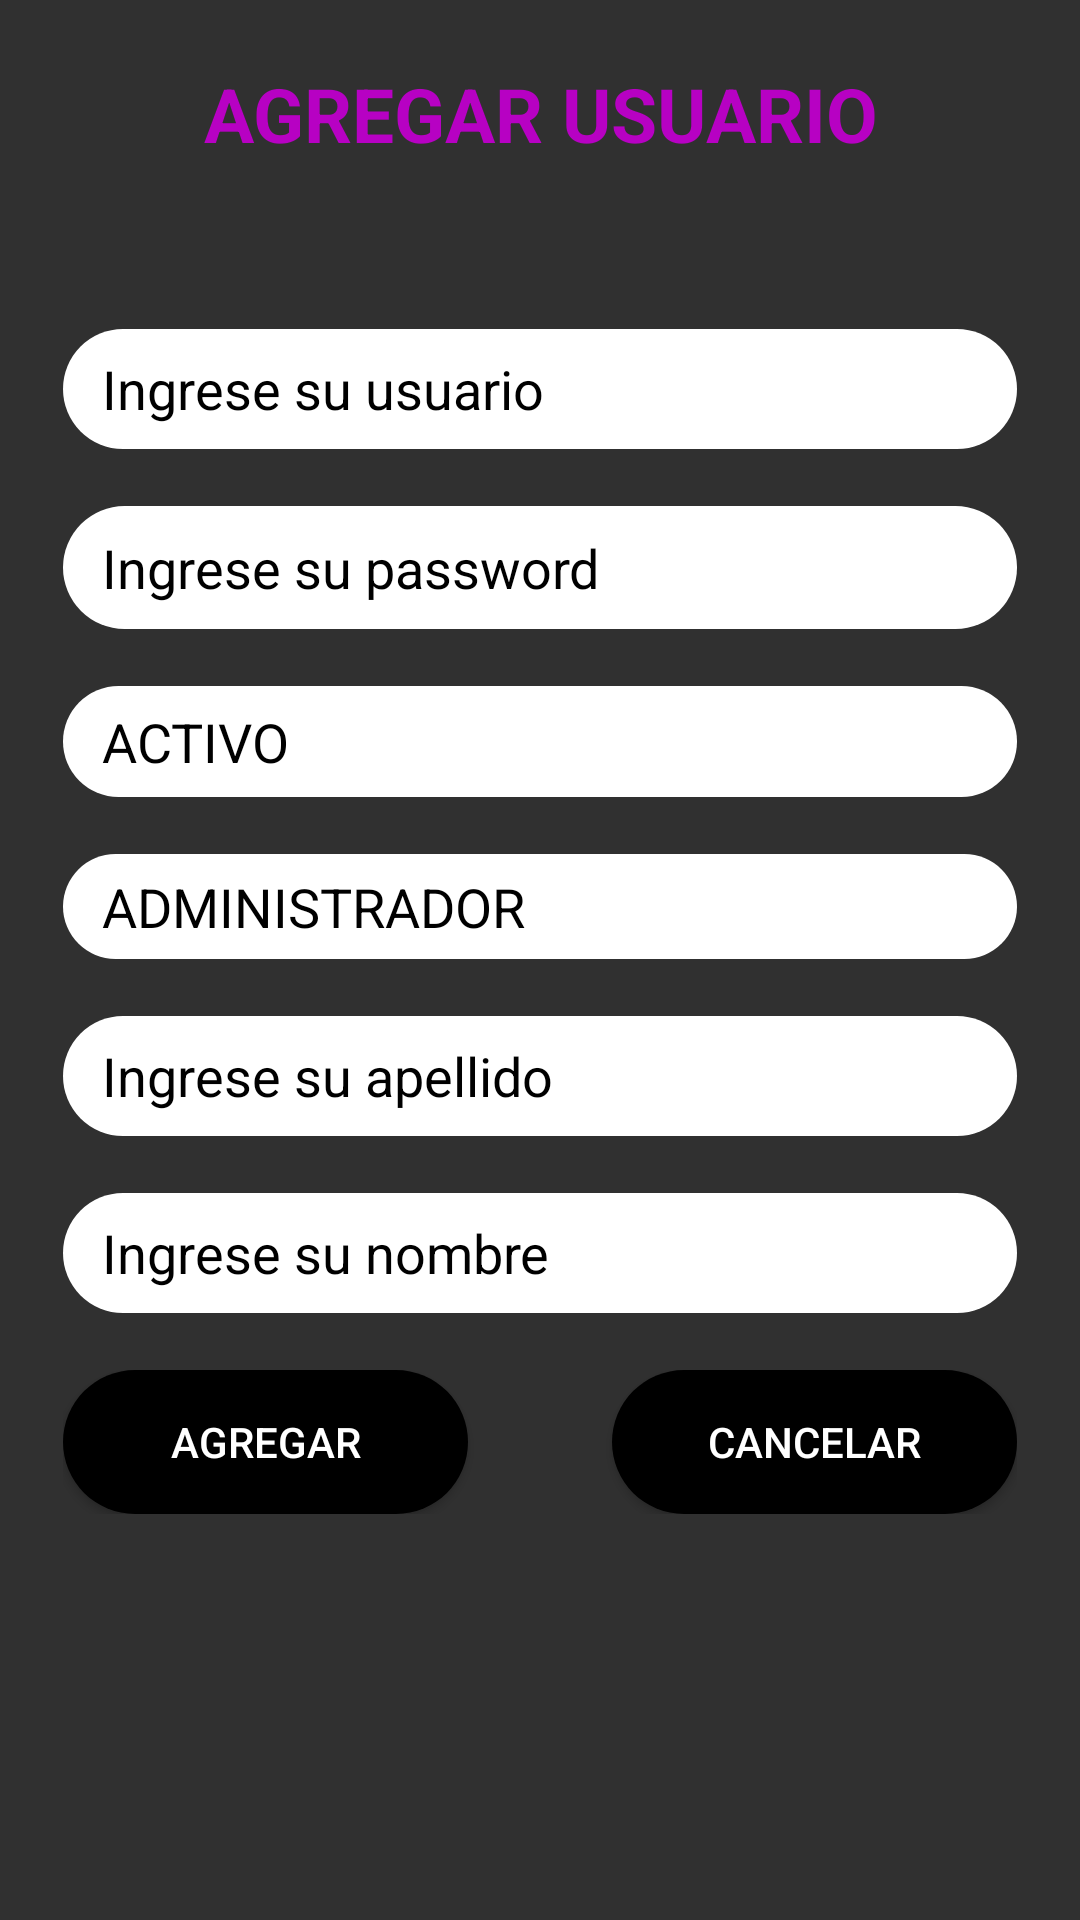

The Android layout XML behind this screen, and the referenced resources:
<!-- AndroidManifest.xml: application theme Theme.AppCompat.NoActionBar -->
<!-- res/layout/activity_formulario_usuarios.xml -->
<?xml version="1.0" encoding="utf-8"?>
<androidx.constraintlayout.widget.ConstraintLayout xmlns:android="http://schemas.android.com/apk/res/android"
    xmlns:app="http://schemas.android.com/apk/res-auto"
    xmlns:tools="http://schemas.android.com/tools"
    android:layout_width="match_parent"
    android:layout_height="match_parent"
    tools:context=".FormularioUsuariosActivity">

    <LinearLayout
        android:id="@+id/linearLayout5"
        android:layout_width="0dp"
        android:layout_height="0dp"
        android:layout_marginStart="1dp"
        android:layout_marginTop="1dp"
        android:layout_marginEnd="1dp"
        android:layout_marginBottom="1dp"
        android:background="@drawable/gradiant_animation"
        android:orientation="vertical"
        android:padding="20sp"
        app:layout_constraintBottom_toBottomOf="parent"
        app:layout_constraintEnd_toEndOf="parent"
        app:layout_constraintStart_toStartOf="parent"
        app:layout_constraintTop_toTopOf="parent">

        <TextView
            android:id="@+id/textView17"
            android:layout_width="match_parent"
            android:layout_height="wrap_content"
            android:gravity="center"
            android:text="AGREGAR USUARIO"
            android:textColor="#B701C3"
            android:textSize="25sp"
            android:textStyle="bold" />

        <TextView
            android:id="@+id/textView18"
            android:layout_width="match_parent"
            android:layout_height="55dp"
            android:textColorHint="#000000" />

        <EditText
            android:id="@+id/txtUsuario"
            android:layout_width="match_parent"
            android:layout_height="40dp"
            android:background="@drawable/round_btn"
            android:ems="10"
            android:hint="   Ingrese su usuario"
            android:inputType="textPersonName"
            android:textColor="#000000"
            android:textColorHint="#000000" />

        <TextView
            android:id="@+id/textView19"
            android:layout_width="match_parent"
            android:layout_height="wrap_content" />

        <EditText
            android:id="@+id/txtPassword"
            android:layout_width="match_parent"
            android:layout_height="41dp"
            android:background="@drawable/round_btn"
            android:ems="10"
            android:hint="   Ingrese su password"
            android:inputType="textPersonName"
            android:textColor="#000000"
            android:textColorHint="#000000" />

        <TextView
            android:id="@+id/textView20"
            android:layout_width="match_parent"
            android:layout_height="wrap_content" />

        <EditText
            android:id="@+id/txtEstado"
            android:layout_width="match_parent"
            android:layout_height="37dp"
            android:background="@drawable/round_btn"
            android:ems="10"
            android:enabled="false"
            android:inputType="textPersonName"
            android:text="   ACTIVO"
            android:textColor="#000000" />

        <TextView
            android:id="@+id/textView21"
            android:layout_width="match_parent"
            android:layout_height="wrap_content" />

        <EditText
            android:id="@+id/txtPerfil"
            android:layout_width="match_parent"
            android:layout_height="35dp"
            android:background="@drawable/round_btn"
            android:ems="10"
            android:enabled="false"
            android:inputType="textPersonName"
            android:text="   ADMINISTRADOR"
            android:textColor="#000000" />

        <TextView
            android:id="@+id/textView22"
            android:layout_width="match_parent"
            android:layout_height="wrap_content" />

        <EditText
            android:id="@+id/txtApellido"
            android:layout_width="match_parent"
            android:layout_height="40dp"
            android:background="@drawable/round_btn"
            android:ems="10"
            android:hint="   Ingrese su apellido"
            android:inputType="textPersonName"
            android:textColor="#000000"
            android:textColorHint="#000000" />

        <TextView
            android:id="@+id/textView23"
            android:layout_width="match_parent"
            android:layout_height="wrap_content" />

        <EditText
            android:id="@+id/txtNombre"
            android:layout_width="match_parent"
            android:layout_height="40dp"
            android:background="@drawable/round_btn"
            android:ems="10"
            android:hint="   Ingrese su nombre"
            android:inputType="textPersonName"
            android:textColor="#000000"
            android:textColorHint="#000000" />

        <TextView
            android:id="@+id/textView24"
            android:layout_width="match_parent"
            android:layout_height="wrap_content" />

        <LinearLayout
            android:layout_width="match_parent"
            android:layout_height="wrap_content"
            android:orientation="horizontal">

            <Button
                android:id="@+id/btnAgregar"
                android:layout_width="wrap_content"
                android:layout_height="wrap_content"
                android:layout_weight="1"
                android:background="@drawable/round_btn_opciones"
                android:text="AGREGAR" />

            <TextView
                android:layout_width="1sp"
                android:layout_height="wrap_content"
                android:layout_weight="1" />

            <Button
                android:id="@+id/btnCancelar"
                android:layout_width="wrap_content"
                android:layout_height="wrap_content"
                android:layout_weight="1"
                android:background="@drawable/round_btn_opciones"
                android:onClick="botonCancelar"
                android:text="CANCELAR" />
        </LinearLayout>

    </LinearLayout>
</androidx.constraintlayout.widget.ConstraintLayout>
<!-- resources referenced by this layout -->
<resources>
  <!-- drawable round_btn (drawable) -->
  <?xml version="1.0" encoding="utf-8"?>
  <shape xmlns:android="http://schemas.android.com/apk/res/android">
  <solid android:color="#fff"/>
      <corners
          android:topRightRadius="35sp"
          android:topLeftRadius="35sp"
          android:bottomRightRadius="35sp"
          android:bottomLeftRadius="35sp"
          />
  </shape>
  <!-- drawable round_btn_opciones (drawable) -->
  <?xml version="1.0" encoding="utf-8"?>
  <shape xmlns:android="http://schemas.android.com/apk/res/android">
      <solid android:color="#000"/>
      <corners
          android:topRightRadius="45sp"
          android:topLeftRadius="45sp"
          android:bottomRightRadius="45sp"
          android:bottomLeftRadius="45sp"
          />
  </shape>
</resources>
